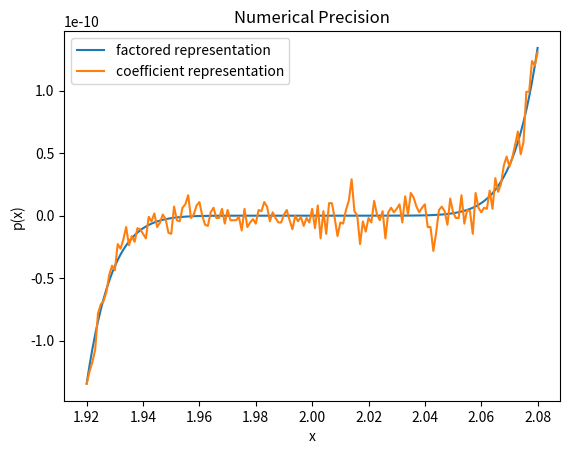

Recreate this plot in Python.
import numpy as np
import matplotlib.pyplot as plt

x = np.arange(1.920, 2.080, 0.001)
factor_rep = (x-2)**9
coeff_rep = x**9 - 18*x**8 + 144*x**7 - 672*x**6 + 2016*x**5 - 4032*x**4 + 5376*x**3 - 4608*x**2 + 2304*x - 512

plt.figure()
plt.title("Numerical Precision")
plt.xlabel("x")
plt.ylabel("p(x)")
plt.plot(x, factor_rep, label='factored representation')
plt.plot(x, coeff_rep, label='coefficient representation')
plt.legend()
plt.savefig('Numerical_Precision')
